Labelled photos from "converted_dataset", an image-classification folder in julkaswieta/coffee-defects. The possible labels are: defect, longberry, peaberry, premium.

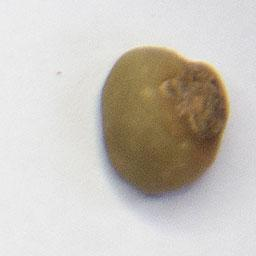
Label: defect

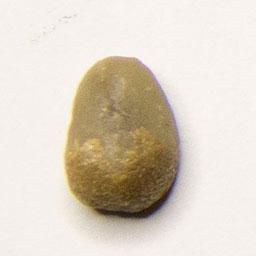
Label: longberry

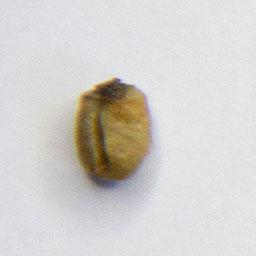
Label: defect

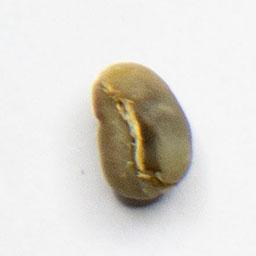
Label: peaberry

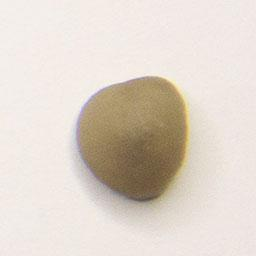
Label: premium

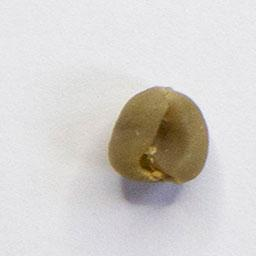
Label: peaberry
